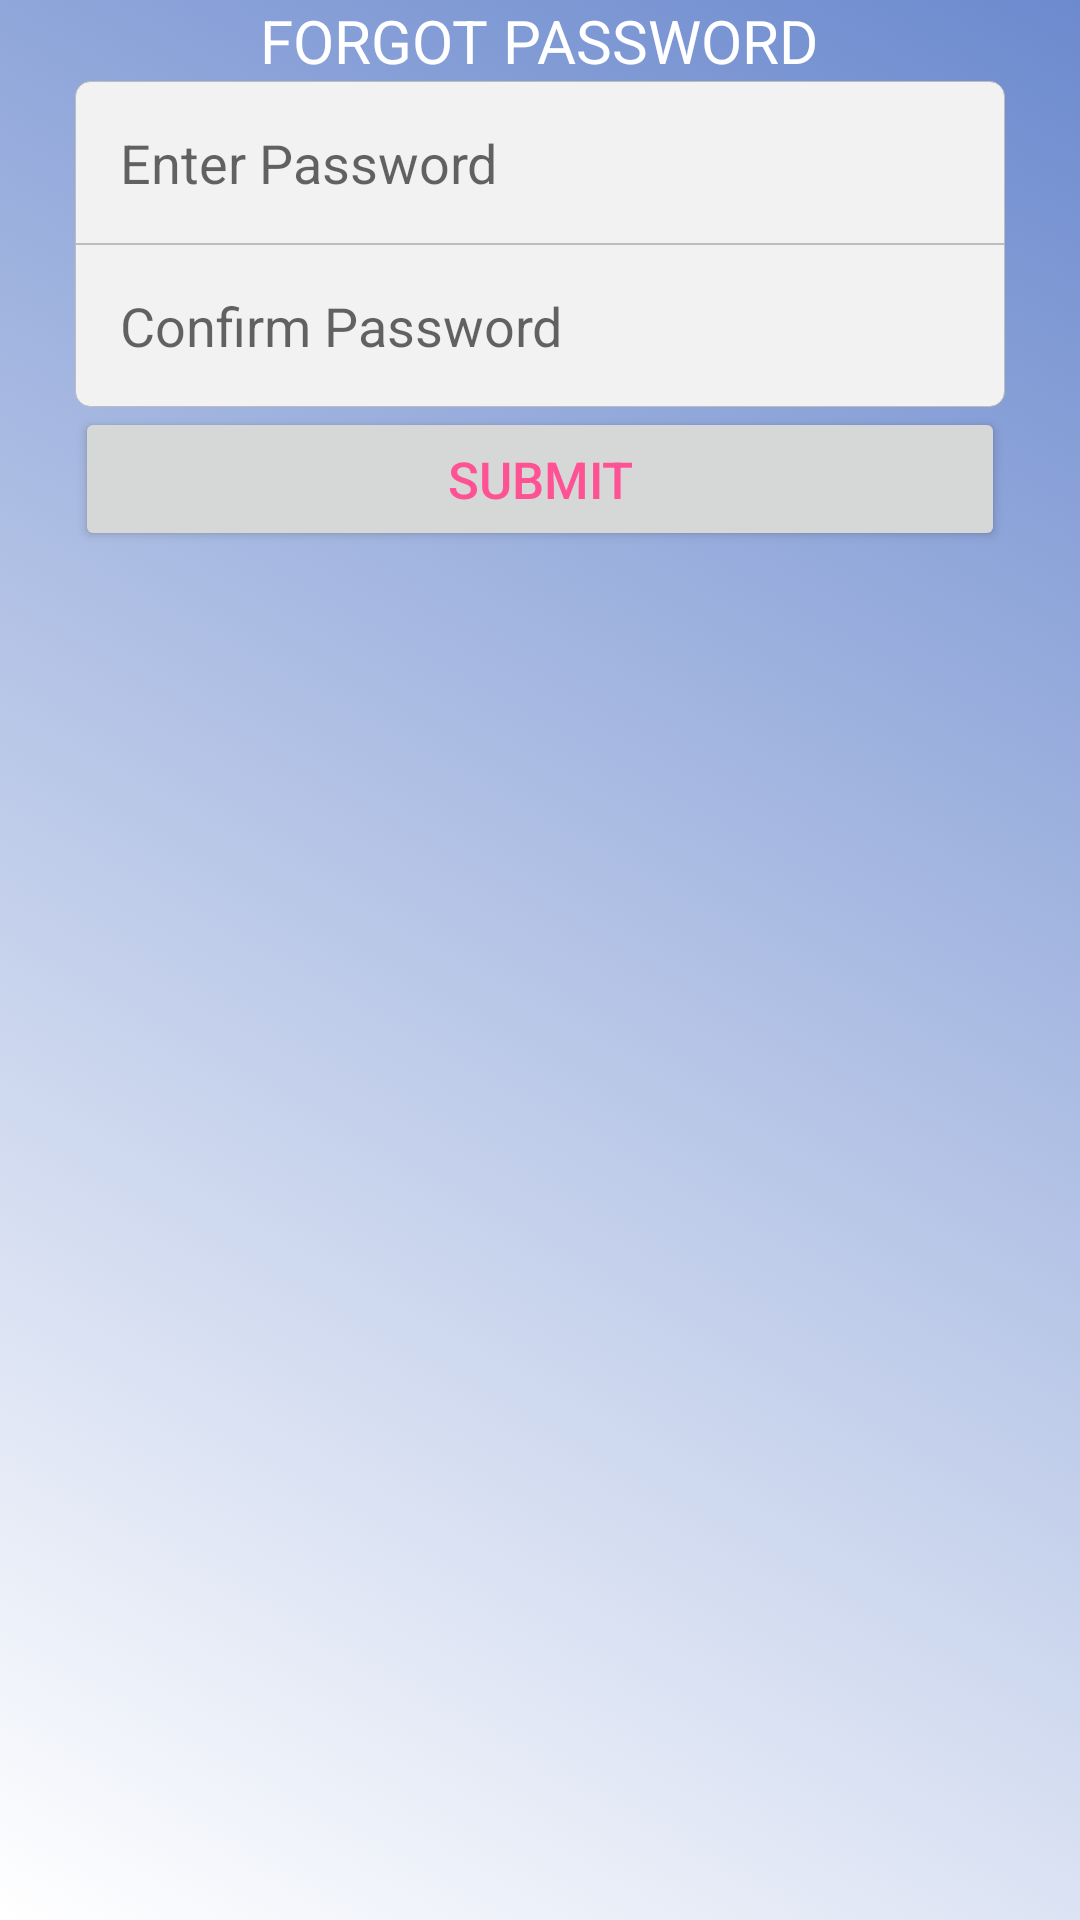

Write the Android layout XML for this screen, with the resource values it uses.
<!-- AndroidManifest.xml: application theme AppTheme -->
<!-- res/layout/activity_forgot_password.xml -->
<?xml version="1.0" encoding="utf-8"?>
<RelativeLayout
    xmlns:android="http://schemas.android.com/apk/res/android"
    xmlns:app="http://schemas.android.com/apk/res-auto"
    xmlns:tools="http://schemas.android.com/tools"
    android:layout_width="match_parent"
    android:layout_height="match_parent"
    tools:context=".Activity.ForgotPasswordActivity"
    android:background="@drawable/bg">
    <LinearLayout
        android:id="@+id/group"
        android:layout_width="match_parent"
        android:layout_height="wrap_content"
        android:orientation="vertical"
        android:layout_marginLeft="25dp"
        android:layout_marginRight="25dp"
        android:layout_marginBottom="50dp"
        android:layout_marginTop="@dimen/_100sdp"
        android:gravity="center">
        <TextView
            android:layout_width="wrap_content"
            android:layout_height="wrap_content"
            android:fontFamily="sans-serif"
            android:text="FORGOT PASSWORD"
            android:padding="@dimen/_20sdp"
            android:textColor="#FFFFFF"
            android:textSize="20sp"
            />

        <EditText
        android:id="@+id/forpas"
        android:layout_width="match_parent"
        android:layout_height="wrap_content"
        android:background="@drawable/edit_text_top"
        android:hint="Enter Password"
        android:inputType="textPassword"
        android:padding="15dp" />

    <EditText
        android:id="@+id/confpas"
        android:layout_width="match_parent"
        android:layout_height="wrap_content"
        android:background="@drawable/edit_text_bottom"
        android:hint="Confirm Password"
        android:inputType="textPassword"
        android:padding="15dp" />

        <Button
            android:id="@+id/fbutton"
            android:layout_width="match_parent"
            android:layout_height="wrap_content"
            android:layout_marginTop="@dimen/_20sdp"

            android:foreground="?android:attr/selectableItemBackground"
            android:text="SUBMIT"
            android:textAllCaps="false"
            android:textColor="#FE5295"
            android:textSize="17sp"/>


    </LinearLayout>
</RelativeLayout>
<!-- resources referenced by this layout -->
<resources>
  <!-- drawable bg (drawable) -->
  <?xml version="1.0" encoding="utf-8"?>
  <selector xmlns:android="http://schemas.android.com/apk/res/android">
      <item>
          <shape>
              <gradient
                  android:angle="45"
                  android:startColor="#FFFFFF"
  
                  android:endColor="#6C8ACE"
                  android:type="linear" />
          </shape>
      </item>
  
  </selector>
  <!-- drawable edit_text_bottom (drawable) -->
  <?xml version="1.0" encoding="utf-8"?>
  <selector xmlns:android="http://schemas.android.com/apk/res/android">
  
      <item>
          <shape>
              <corners android:bottomLeftRadius="5dp"
                  android:bottomRightRadius="5dp"/>
              <solid android:color="#F2F2F2" />
              <stroke android:width="0.2dp" android:color="#BEBDBD" />
          </shape>
      </item>
  
  </selector>
  <!-- drawable edit_text_top (drawable) -->
  <?xml version="1.0" encoding="utf-8"?>
  <selector xmlns:android="http://schemas.android.com/apk/res/android">
      <item>
          <shape>
              <corners android:topLeftRadius="5dp"
                  android:topRightRadius="5dp"/>
              <solid android:color="#F2F2F2" />
              <stroke android:width="0.2dp" android:color="#BEBDBD" />
          </shape>
      </item>
  
  </selector>
  <style name="AppTheme" parent="Theme.AppCompat.Light.NoActionBar">
          
          <item name="colorPrimary">@color/colorPrimary</item>
          <item name="colorPrimaryDark">@color/colorPrimaryDark</item>
          <item name="colorAccent">@color/colorAccent</item>
      </style>
  <color name="colorPrimary">#008577</color>
  <color name="colorPrimaryDark">#00574B</color>
  <color name="colorAccent">#D81B60</color>
</resources>
